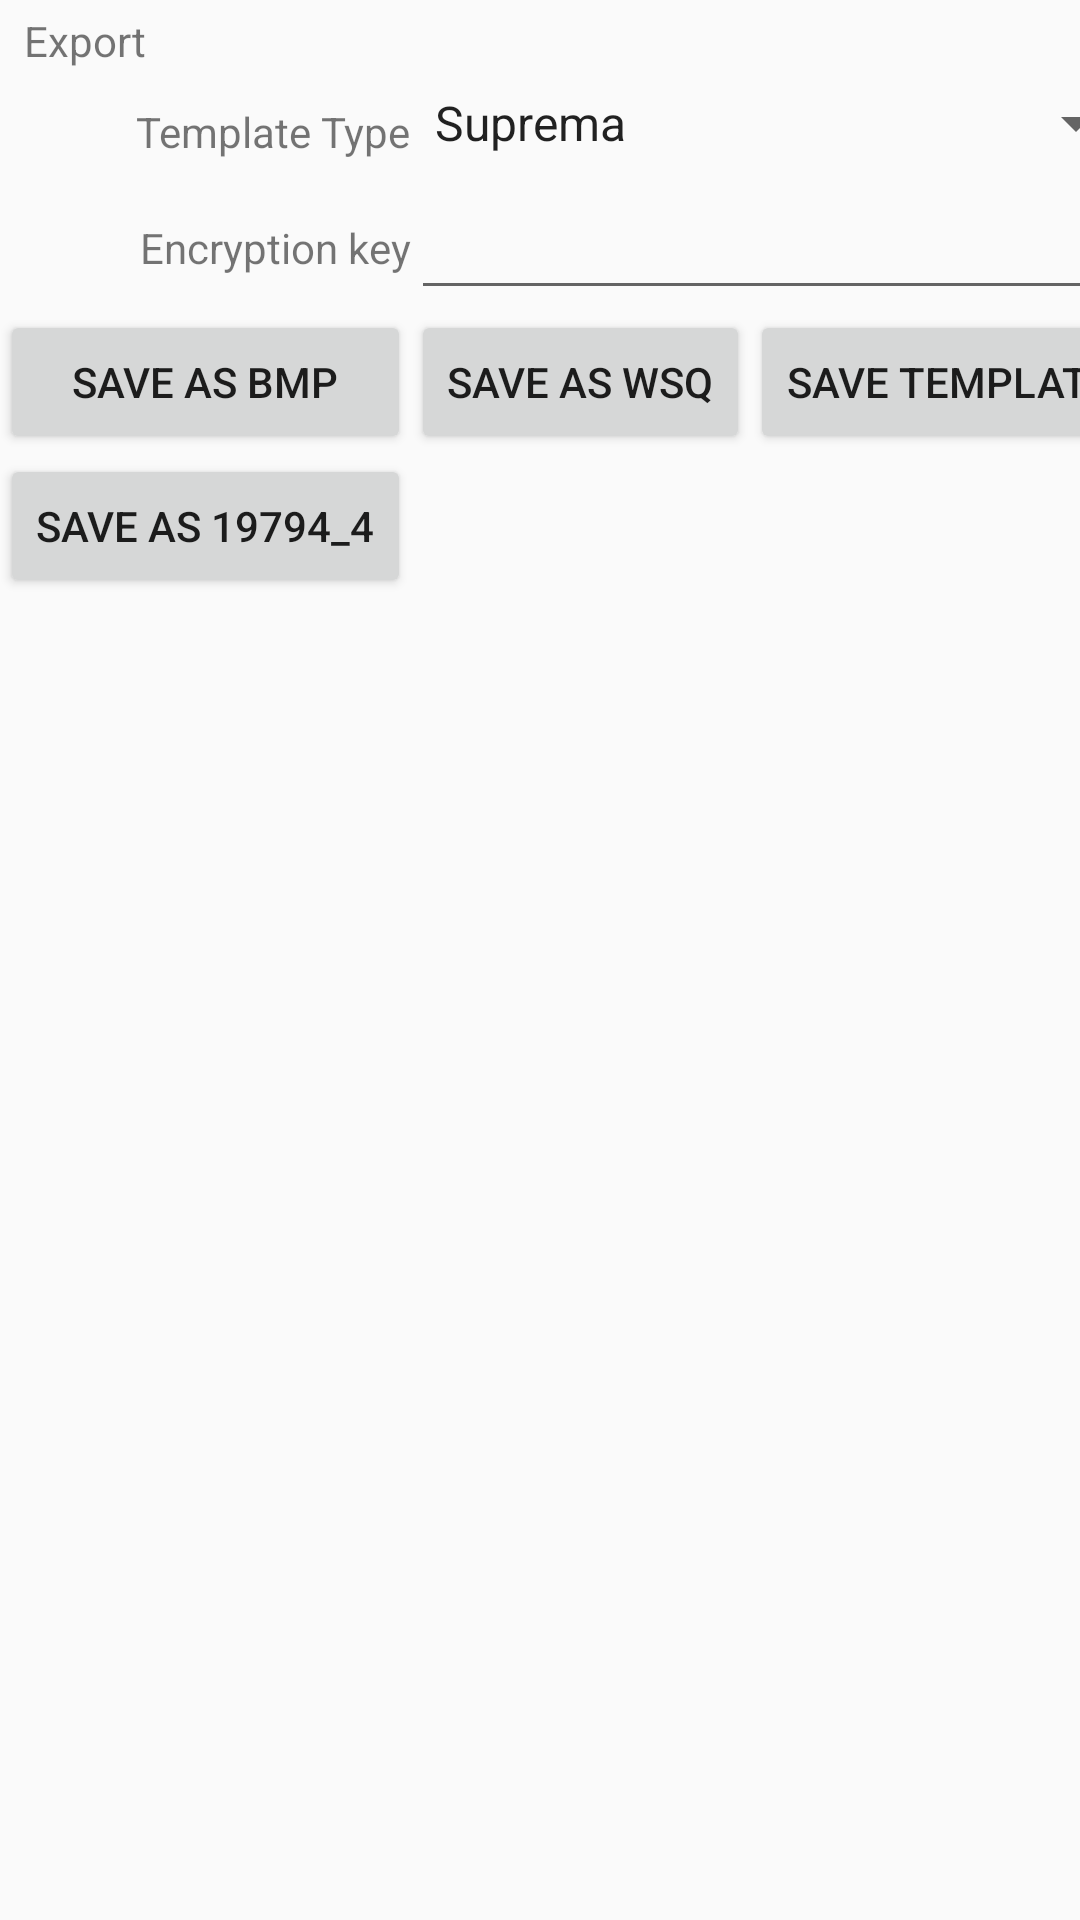

Reconstruct the res/layout file that produces this screen, plus the resources it refers to.
<!-- AndroidManifest.xml: application theme AppTheme -->
<!-- res/layout/export.xml -->
<?xml version="1.0" encoding="utf-8"?>
<LinearLayout xmlns:android="http://schemas.android.com/apk/res/android"
    xmlns:tools="http://schemas.android.com/tools"
    android:orientation="vertical" android:layout_width="match_parent"
    android:layout_height="match_parent">

    <Space
        android:layout_width="match_parent"
        android:layout_height="2sp" />

    <TextView
        android:text="Export"
        android:layout_width="match_parent"
        android:layout_height="wrap_content"
        android:id="@+id/textLabelMisc"
        android:paddingLeft="8sp"
        android:paddingRight="8sp"
        android:paddingBottom="2sp"
        android:paddingTop="2sp" />

    <TextView
        android:layout_width="match_parent"
        android:layout_height="1dp"
        android:layout_span="2"
        android:layout_marginLeft="8dp"
        android:layout_marginRight="8dp"/>

    <ScrollView
        android:layout_width="match_parent"
        android:layout_height="match_parent">
        <TableLayout
            android:layout_width="match_parent"
            android:layout_height="match_parent">

            <TableRow
                android:layout_width="match_parent"
                android:layout_height="match_parent"
                android:minHeight="36dp">

                <TextView
                    android:text="Template Type"
                    android:layout_height="wrap_content"
                    android:id="@+id/labelTemplateType"
                    android:layout_gravity="right|center_vertical"
                    android:textAlignment="center"
                    android:layout_width="wrap_content" />

                <Spinner
                    android:layout_width="wrap_content"
                    android:layout_height="30sp"
                    android:id="@+id/spinnerTemplateType"
                    android:layout_span="2"
                    android:entries="@array/template_type"/>

            </TableRow>

            <TableRow
                android:layout_width="match_parent"
                android:layout_height="match_parent"
                android:minHeight="36dp">

                <TextView
                    android:text="Encryption key"
                    android:layout_height="wrap_content"
                    android:id="@+id/labelEncryptionKey"
                    android:layout_gravity="right|center_vertical"
                    android:textAlignment="center"
                    android:layout_width="wrap_content" />

                <EditText
                    android:layout_width="wrap_content"
                    android:layout_height="wrap_content"
                    android:inputType="text"
                    android:ems="10"
                    android:id="@+id/editEncryptKey"
                    android:layout_span="2" />
            </TableRow>

            <TableRow
                android:layout_width="match_parent"
                android:layout_height="wrap_content"
                android:minHeight="36dp">

                <Button
                    android:id="@+id/buttonExportBmp"
                    android:layout_width="wrap_content"
                    android:layout_height="wrap_content"
                    android:text="@string/save_as_bmp" />

                <Button
                    android:id="@+id/buttonExportWsq"
                    android:layout_width="wrap_content"
                    android:layout_height="wrap_content"
                    android:layout_column="1"
                    android:text="@string/save_as_wsq" />

                <Button
                    android:id="@+id/buttonTemplate"
                    android:layout_width="wrap_content"
                    android:layout_height="wrap_content"
                    android:layout_column="1"
                    android:text="@string/save_template" />
            </TableRow>

            <TableRow
                android:layout_width="match_parent"
                android:layout_height="wrap_content"
                android:minHeight="36dp">

                <Button
                    android:id="@+id/button19794_4"
                    android:layout_width="wrap_content"
                    android:layout_height="wrap_content"
                    android:text="@string/save_as_19794_4" />
            </TableRow>



        </TableLayout>
    </ScrollView>

    <GridLayout
        android:layout_width="match_parent"
        android:layout_height="wrap_content"
        android:padding="4dp">

    </GridLayout>

</LinearLayout>
<!-- resources referenced by this layout -->
<resources>
  <string-array name="template_type">
      <item>Suprema</item>
      <item>ISO</item>
      <item>ANSI</item>
    </string-array>
  <string name="save_as_19794_4">Save as 19794_4</string>
  <string name="save_as_bmp">Save as BMP</string>
  <string name="save_as_wsq">Save as WSQ</string>
  <string name="save_template">Save Template</string>
  <style name="AppTheme" parent="Theme.AppCompat.DayNight.NoActionBar">
          
          <item name="colorPrimary">@color/colorPrimary</item>
          <item name="colorPrimaryDark">@color/colorPrimaryDark</item>
          <item name="colorAccent">@color/colorAccent</item>
      </style>
  <color name="colorPrimary">#01A6DE</color>
  <color name="colorPrimaryDark">#005E91</color>
  <color name="colorAccent">#F29400</color>
</resources>
